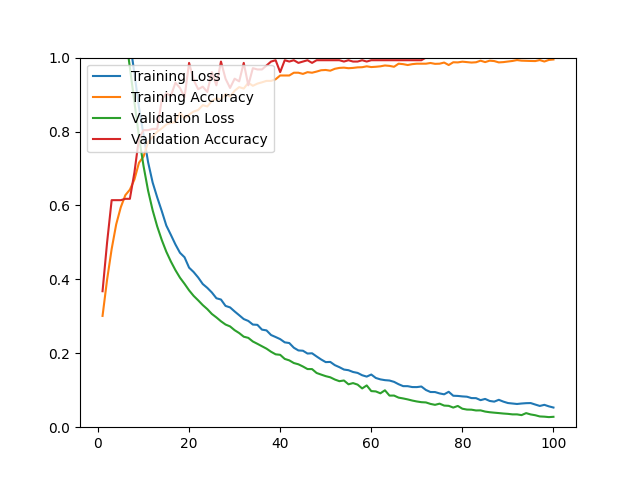

The data file committed next to this chart (first rows):
epoch, loss, acc, val_loss, val_acc
1, 1.568, 0.3011, 1.509, 0.3679
2, 1.47, 0.3994, 1.426, 0.5000
3, 1.394, 0.4821, 1.339, 0.6143
4, 1.306, 0.5490, 1.25, 0.6143
5, 1.22, 0.5950, 1.159, 0.6143
6, 1.132, 0.6277, 1.067, 0.6179
7, 1.044, 0.6427, 0.9730, 0.6179
8, 0.9572, 0.6702, 0.8796, 0.6893
9, 0.8654, 0.7155, 0.7860, 0.7821
10, 0.7912, 0.7324, 0.7066, 0.8036
11, 0.7171, 0.7713, 0.6400, 0.8036
12, 0.6620, 0.7863, 0.5869, 0.8071
13, 0.6219, 0.7997, 0.5433, 0.8071
14, 0.5849, 0.8083, 0.5066, 0.8857
15, 0.5456, 0.8190, 0.4748, 0.9036
16, 0.5204, 0.8237, 0.4484, 0.8964
17, 0.4945, 0.8253, 0.4250, 0.9321
18, 0.4719, 0.8508, 0.4045, 0.9179
19, 0.4598, 0.8355, 0.3880, 0.8929
20, 0.4317, 0.8461, 0.3703, 0.9857
21, 0.4198, 0.8540, 0.3553, 0.9393
22, 0.4050, 0.8583, 0.3432, 0.9143
23, 0.3874, 0.8713, 0.3304, 0.9214
24, 0.3770, 0.8678, 0.3195, 0.9071
25, 0.3645, 0.8827, 0.3064, 0.9607
26, 0.3489, 0.8898, 0.2970, 0.9250
27, 0.3454, 0.8867, 0.2866, 0.9893
28, 0.3282, 0.9016, 0.2778, 0.9429
29, 0.3241, 0.8945, 0.2727, 0.9179
30, 0.3132, 0.9103, 0.2625, 0.9429
31, 0.3030, 0.9201, 0.2547, 0.9357
32, 0.2926, 0.9162, 0.2449, 0.9857
33, 0.2875, 0.9319, 0.2417, 0.9250
34, 0.2777, 0.9237, 0.2319, 0.9714
35, 0.2769, 0.9296, 0.2256, 0.9679
36, 0.2640, 0.9331, 0.2190, 0.9679
37, 0.2619, 0.9370, 0.2125, 0.9786
38, 0.2494, 0.9370, 0.2041, 0.9893
39, 0.2440, 0.9414, 0.1972, 0.9929
40, 0.2383, 0.9516, 0.1958, 0.9607
41, 0.2296, 0.9516, 0.1848, 0.9929
42, 0.2277, 0.9516, 0.1808, 0.9893
43, 0.2150, 0.9591, 0.1736, 0.9929
44, 0.2077, 0.9591, 0.1702, 0.9857
45, 0.2069, 0.9559, 0.1642, 0.9893
46, 0.1993, 0.9606, 0.1573, 0.9929
47, 0.2000, 0.9591, 0.1572, 0.9857
48, 0.1914, 0.9622, 0.1467, 0.9929
49, 0.1832, 0.9658, 0.1423, 0.9929
50, 0.1761, 0.9665, 0.1381, 0.9929
51, 0.1766, 0.9646, 0.1350, 0.9929
52, 0.1679, 0.9697, 0.1290, 0.9929
53, 0.1624, 0.9721, 0.1245, 0.9929
54, 0.1560, 0.9728, 0.1264, 0.9893
55, 0.1542, 0.9713, 0.1161, 0.9929
56, 0.1494, 0.9721, 0.1193, 0.9893
57, 0.1469, 0.9736, 0.1152, 0.9893
58, 0.1406, 0.9740, 0.1049, 0.9929
59, 0.1369, 0.9764, 0.1130, 0.9893
60, 0.1425, 0.9744, 0.0977, 0.9929
... 40 more rows
